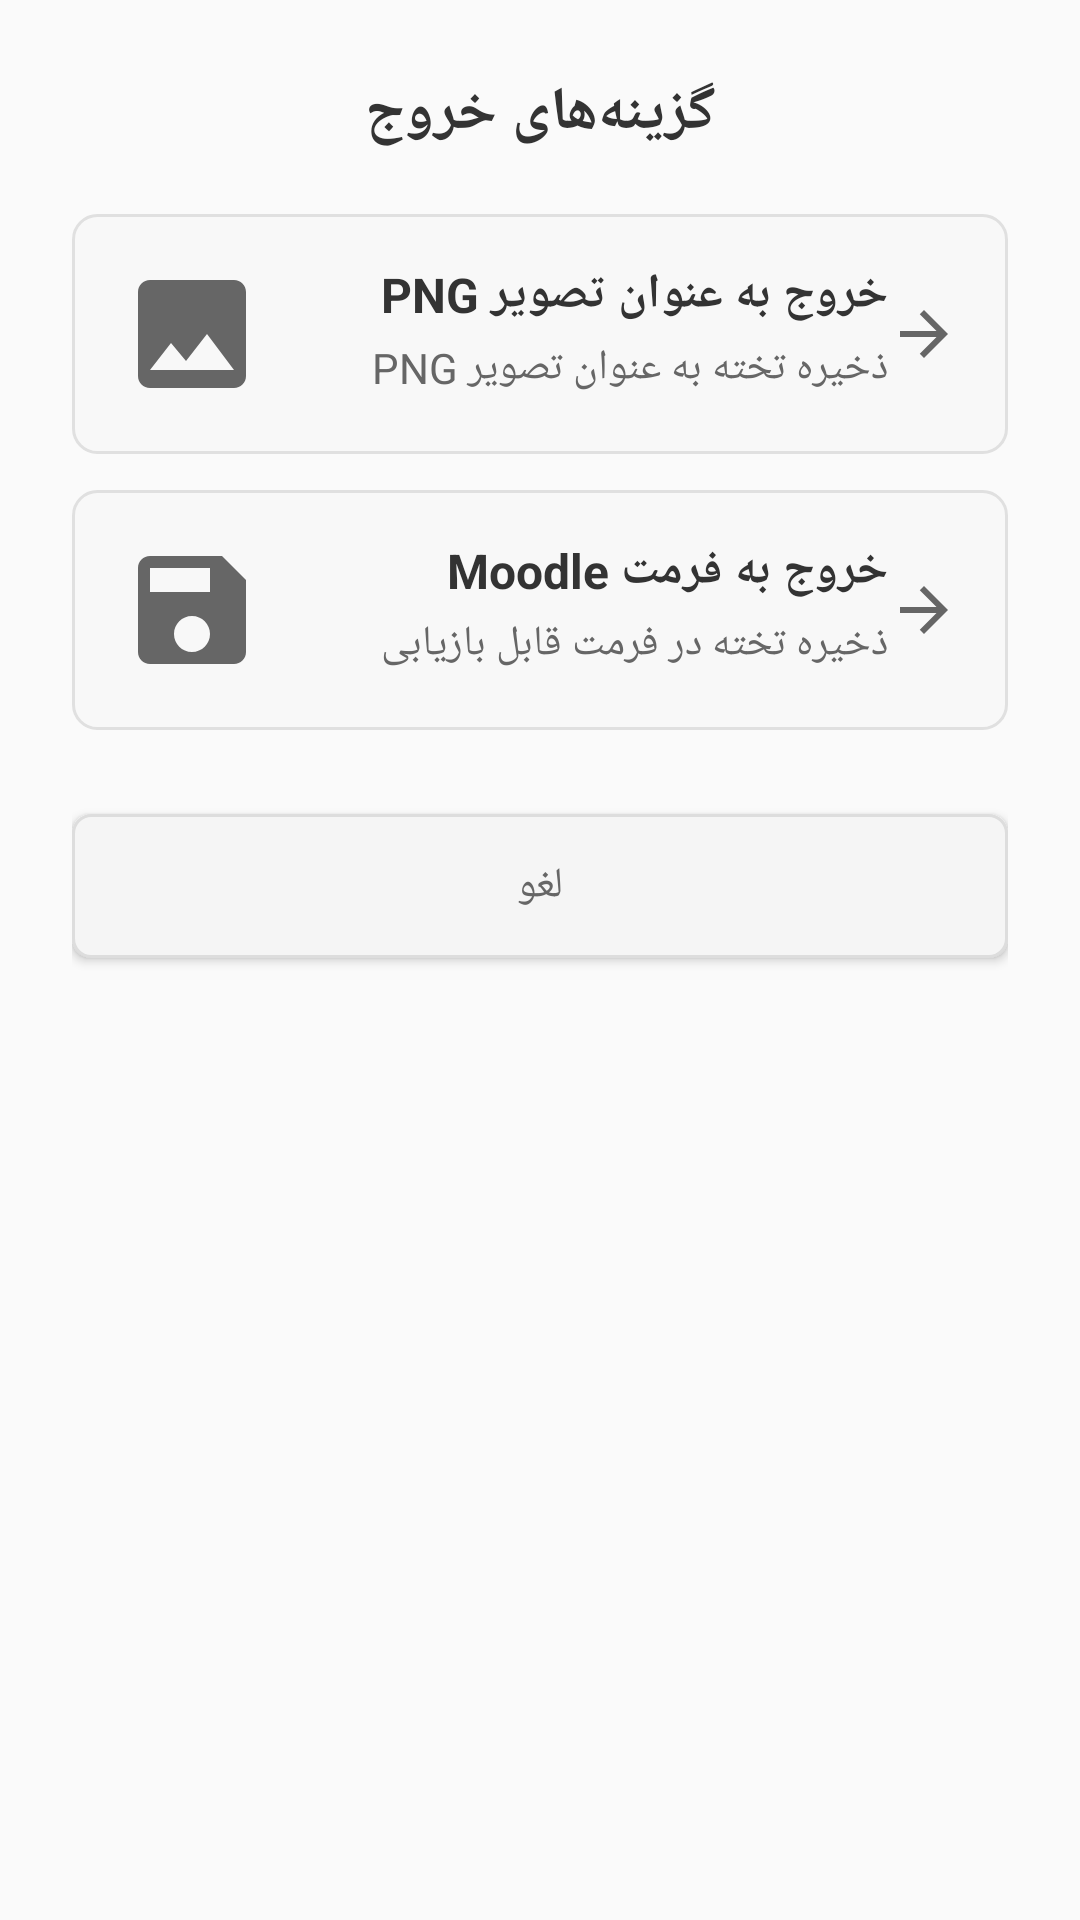

Here is an Android app screen rendered from its layout file. Give the layout XML and the strings, colors and styles it references.
<!-- AndroidManifest.xml: application theme Theme.Moodle -->
<!-- res/layout/dialog_export_options.xml -->
<?xml version="1.0" encoding="utf-8"?>
<LinearLayout xmlns:android="http://schemas.android.com/apk/res/android"
    android:layout_width="match_parent"
    android:layout_height="wrap_content"
    android:orientation="vertical"
    android:padding="24dp"
    android:background="@drawable/dialog_background">

    <TextView
        android:layout_width="match_parent"
        android:layout_height="wrap_content"
        android:text="@string/export_options"
        android:textSize="20sp"
        android:textStyle="bold"
        android:textColor="#333333"
        android:gravity="center"
        android:layout_marginBottom="20dp" />

    
    <LinearLayout
        android:id="@+id/exportPngOption"
        android:layout_width="match_parent"
        android:layout_height="wrap_content"
        android:orientation="horizontal"
        android:padding="16dp"
        android:background="@drawable/option_item_background"
        android:layout_marginBottom="12dp"
        android:clickable="true"
        android:focusable="true">

        <ImageView
            android:layout_width="48dp"
            android:layout_height="48dp"
            android:src="@drawable/ic_image"
            android:layout_marginEnd="16dp"
            android:contentDescription="@string/export_as_png" />

        <LinearLayout
            android:layout_width="0dp"
            android:layout_height="wrap_content"
            android:layout_weight="1"
            android:orientation="vertical">

            <TextView
                android:layout_width="match_parent"
                android:layout_height="wrap_content"
                android:text="@string/export_as_png"
                android:textSize="16sp"
                android:textStyle="bold"
                android:textColor="#333333" />

            <TextView
                android:layout_width="match_parent"
                android:layout_height="wrap_content"
                android:text="@string/export_png_description"
                android:textSize="14sp"
                android:textColor="#666666"
                android:layout_marginTop="4dp" />

        </LinearLayout>

        <ImageView
            android:layout_width="24dp"
            android:layout_height="24dp"
            android:src="@drawable/ic_arrow_forward"
            android:layout_gravity="center_vertical"
            android:contentDescription="@string/export_as_png" />

    </LinearLayout>

    
    <LinearLayout
        android:id="@+id/exportMoodleOption"
        android:layout_width="match_parent"
        android:layout_height="wrap_content"
        android:orientation="horizontal"
        android:padding="16dp"
        android:background="@drawable/option_item_background"
        android:layout_marginBottom="20dp"
        android:clickable="true"
        android:focusable="true">

        <ImageView
            android:layout_width="48dp"
            android:layout_height="48dp"
            android:src="@drawable/ic_save"
            android:layout_marginEnd="16dp"
            android:contentDescription="@string/export_as_moodle" />

        <LinearLayout
            android:layout_width="0dp"
            android:layout_height="wrap_content"
            android:layout_weight="1"
            android:orientation="vertical">

            <TextView
                android:layout_width="match_parent"
                android:layout_height="wrap_content"
                android:text="@string/export_as_moodle"
                android:textSize="16sp"
                android:textStyle="bold"
                android:textColor="#333333" />

            <TextView
                android:layout_width="match_parent"
                android:layout_height="wrap_content"
                android:text="@string/export_moodle_description"
                android:textSize="14sp"
                android:textColor="#666666"
                android:layout_marginTop="4dp" />

        </LinearLayout>

        <ImageView
            android:layout_width="24dp"
            android:layout_height="24dp"
            android:src="@drawable/ic_arrow_forward"
            android:layout_gravity="center_vertical"
            android:contentDescription="@string/export_as_moodle" />

    </LinearLayout>

    
    <Button
        android:id="@+id/btnCancel"
        android:layout_width="match_parent"
        android:layout_height="wrap_content"
        android:text="@string/cancel"
        android:background="@drawable/button_secondary_background"
        android:textColor="#666666"
        android:layout_marginTop="8dp" />

</LinearLayout>
<!-- resources referenced by this layout -->
<resources>
  <!-- drawable button_secondary_background (drawable) -->
  <?xml version="1.0" encoding="utf-8"?>
  <selector xmlns:android="http://schemas.android.com/apk/res/android">
      <item android:state_pressed="true">
          <shape android:shape="rectangle">
              <solid android:color="#E0E0E0" />
              <corners android:radius="6dp" />
              <stroke
                  android:width="1dp"
                  android:color="#CCCCCC" />
          </shape>
      </item>
      <item>
          <shape android:shape="rectangle">
              <solid android:color="#F5F5F5" />
              <corners android:radius="6dp" />
              <stroke
                  android:width="1dp"
                  android:color="#DDDDDD" />
          </shape>
      </item>
  </selector>
  <!-- drawable ic_arrow_forward (drawable) -->
  <vector xmlns:android="http://schemas.android.com/apk/res/android"
      android:width="24dp"
      android:height="24dp"
      android:viewportWidth="24"
      android:viewportHeight="24"
      android:tint="#666666">
    <path
        android:fillColor="@android:color/white"
        android:pathData="M12,4l-1.41,1.41L16.17,11H4v2h12.17l-5.58,5.59L12,20l8,-8z"/>
  </vector>
  <!-- drawable ic_image (drawable) -->
  <vector xmlns:android="http://schemas.android.com/apk/res/android"
      android:width="24dp"
      android:height="24dp"
      android:viewportWidth="24"
      android:viewportHeight="24"
      android:tint="#666666">
    <path
        android:fillColor="@android:color/white"
        android:pathData="M21,19V5c0,-1.1 -0.9,-2 -2,-2H5c-1.1,0 -2,0.9 -2,2v14c0,1.1 0.9,2 2,2h14c1.1,0 2,-0.9 2,-2zM8.5,13.5l2.5,3.01L14.5,12l4.5,6H5l3.5,-4.5z"/>
  </vector>
  <!-- drawable ic_save (drawable) -->
  <vector xmlns:android="http://schemas.android.com/apk/res/android"
      android:width="24dp"
      android:height="24dp"
      android:viewportWidth="24"
      android:viewportHeight="24"
      android:tint="#666666">
    <path
        android:fillColor="@android:color/white"
        android:pathData="M17,3L5,3c-1.11,0 -2,0.9 -2,2v14c0,1.1 0.89,2 2,2h14c1.1,0 2,-0.9 2,-2L21,7l-4,-4zM12,19c-1.66,0 -3,-1.34 -3,-3s1.34,-3 3,-3 3,1.34 3,3 -1.34,3 -3,3zM15,9L5,9L5,5h10v4z"/>
  </vector>
  <!-- drawable option_item_background (drawable) -->
  <?xml version="1.0" encoding="utf-8"?>
  <selector xmlns:android="http://schemas.android.com/apk/res/android">
      <item android:state_pressed="true">
          <shape android:shape="rectangle">
              <solid android:color="#F0F0F0" />
              <corners android:radius="8dp" />
              <stroke
                  android:width="1dp"
                  android:color="#CCCCCC" />
          </shape>
      </item>
      <item>
          <shape android:shape="rectangle">
              <solid android:color="#F8F8F8" />
              <corners android:radius="8dp" />
              <stroke
                  android:width="1dp"
                  android:color="#E0E0E0" />
          </shape>
      </item>
  </selector>
  <string name="cancel">لغو</string>
  <string name="export_as_moodle">خروج به فرمت Moodle</string>
  <string name="export_as_png">خروج به عنوان تصویر PNG</string>
  <string name="export_moodle_description">ذخیره تخته در فرمت قابل بازیابی</string>
  <string name="export_options">گزینه‌های خروج</string>
  <string name="export_png_description">ذخیره تخته به عنوان تصویر PNG</string>
  <style name="Theme.Moodle" parent="Theme.AppCompat.Light.NoActionBar">
          <item name="colorPrimary">#3F51B5</item>
          <item name="colorPrimaryDark">#303F9F</item>
          <item name="colorAccent">#FF4081</item>
      </style>
</resources>
